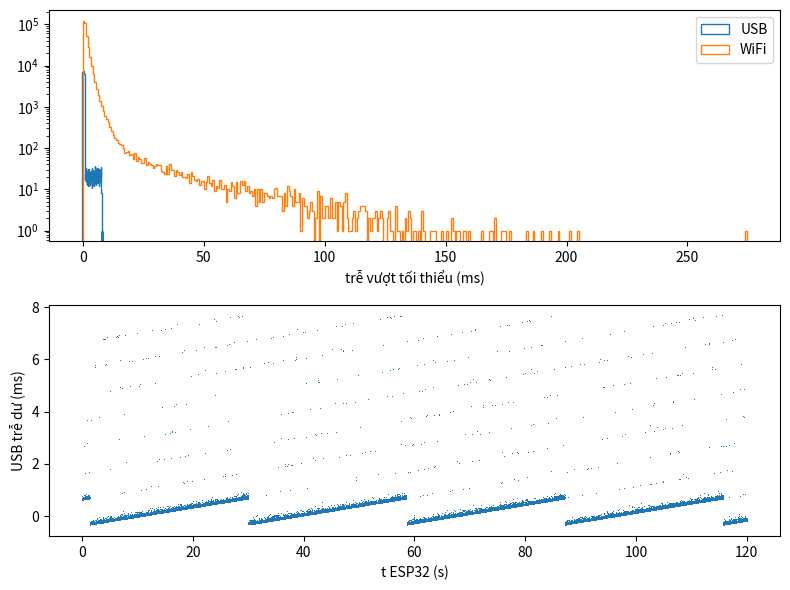

This figure's Python source:
# [đã chạy] Đồ chơi: timestamp nguồn (ESP32) vs lúc host nhận, qua USB và WiFi. Mọi tham số là GIẢ ĐỊNH.
import numpy as np
import matplotlib
matplotlib.use("Agg")
import matplotlib.pyplot as plt

rng = np.random.default_rng(1)
fs, T = 200.0, 1800.0                        # 200 Hz, 30 phút
k = np.arange(int(fs * T))
t_src = k / fs                               # timestamp ESP32 ghi vào gói (giây từ lúc boot)
skew, off = 35e-6, 12.3                      # đồng hồ ESP32 nhanh 35 ppm; boot lúc host = 12.3 s
t_true = off + t_src / (1 + skew)            # thời điểm lấy mẫu thật, theo đồng hồ host (coi là chuẩn)

def usb(t):                                  # chờ tới ranh giới frame 1 ms của host + đôi khi bị gom + lịch host
    frame = np.ceil((t + 50e-6) / 1e-3) * 1e-3
    batch = (rng.random(t.size) < 0.02) * rng.integers(1, 8, t.size) * 1e-3
    return frame + batch + rng.exponential(40e-6, t.size), np.zeros(t.size, bool)

def wifi(t):                                 # trễ nền + đuôi lognormal + thỉnh thoảng retry/kênh bận + mất gói
    d = 1.5e-3 + rng.lognormal(np.log(1.0e-3), 0.9, t.size)
    d += (rng.random(t.size) < 0.01) * rng.exponential(30e-3, t.size)
    return t + d, rng.random(t.size) < 0.003

fig, ax = plt.subplots(2, 1, figsize=(8, 6))
for name, (recv, lost) in (("USB", usb(t_true)), ("WiFi", wifi(t_true))):
    keep = ~lost
    ts, d = t_src[keep], recv[keep] - t_src[keep]   # "latency" ngây thơ = trễ thật + offset + skew·t
    win = (ts // 10).astype(int)                    # đường bao dưới: min mỗi cửa sổ 10 s, rồi fit thẳng
    idx = [np.flatnonzero(win == w)[np.argmin(d[win == w])] for w in np.unique(win)]
    a, b = np.polyfit(ts[idx], d[idx], 1)
    res = (d - (a * ts + b)) * 1e3                  # ms: trễ vượt mức tối thiểu
    p = np.percentile(res, [50, 99, 99.9])
    print(f"{name:4s}: naive dải {np.ptp(d)*1e3:6.1f} ms | skew ước lượng {-a*1e6:5.1f} ppm | "
          f"p50 {p[0]:.3f} p99 {p[1]:.3f} p99.9 {p[2]:.3f} ms | mất {lost.mean()*100:.2f}%")
    ax[0].hist(res, bins=400, histtype="step", log=True, label=name)
    if name == "USB":
        sel = ts < 120
        ax[1].plot(ts[sel], res[sel], ",")
        lo = res < 1.2                               # bỏ các lần bị gom để thấy răng cưa
        cyc = np.corrcoef(ts[lo] % (1e-3 / skew), res[lo])[0, 1]
        print(f"USB : tương quan trễ với pha (t mod {1e-3/skew:.1f} s) = {cyc:+.2f}  -> jitter có cấu trúc")
ax[0].set_xlabel("trễ vượt tối thiểu (ms)"); ax[0].legend()
ax[1].set_xlabel("t ESP32 (s)"); ax[1].set_ylabel("USB trễ dư (ms)")
plt.tight_layout(); plt.savefig("link.png", dpi=80)
